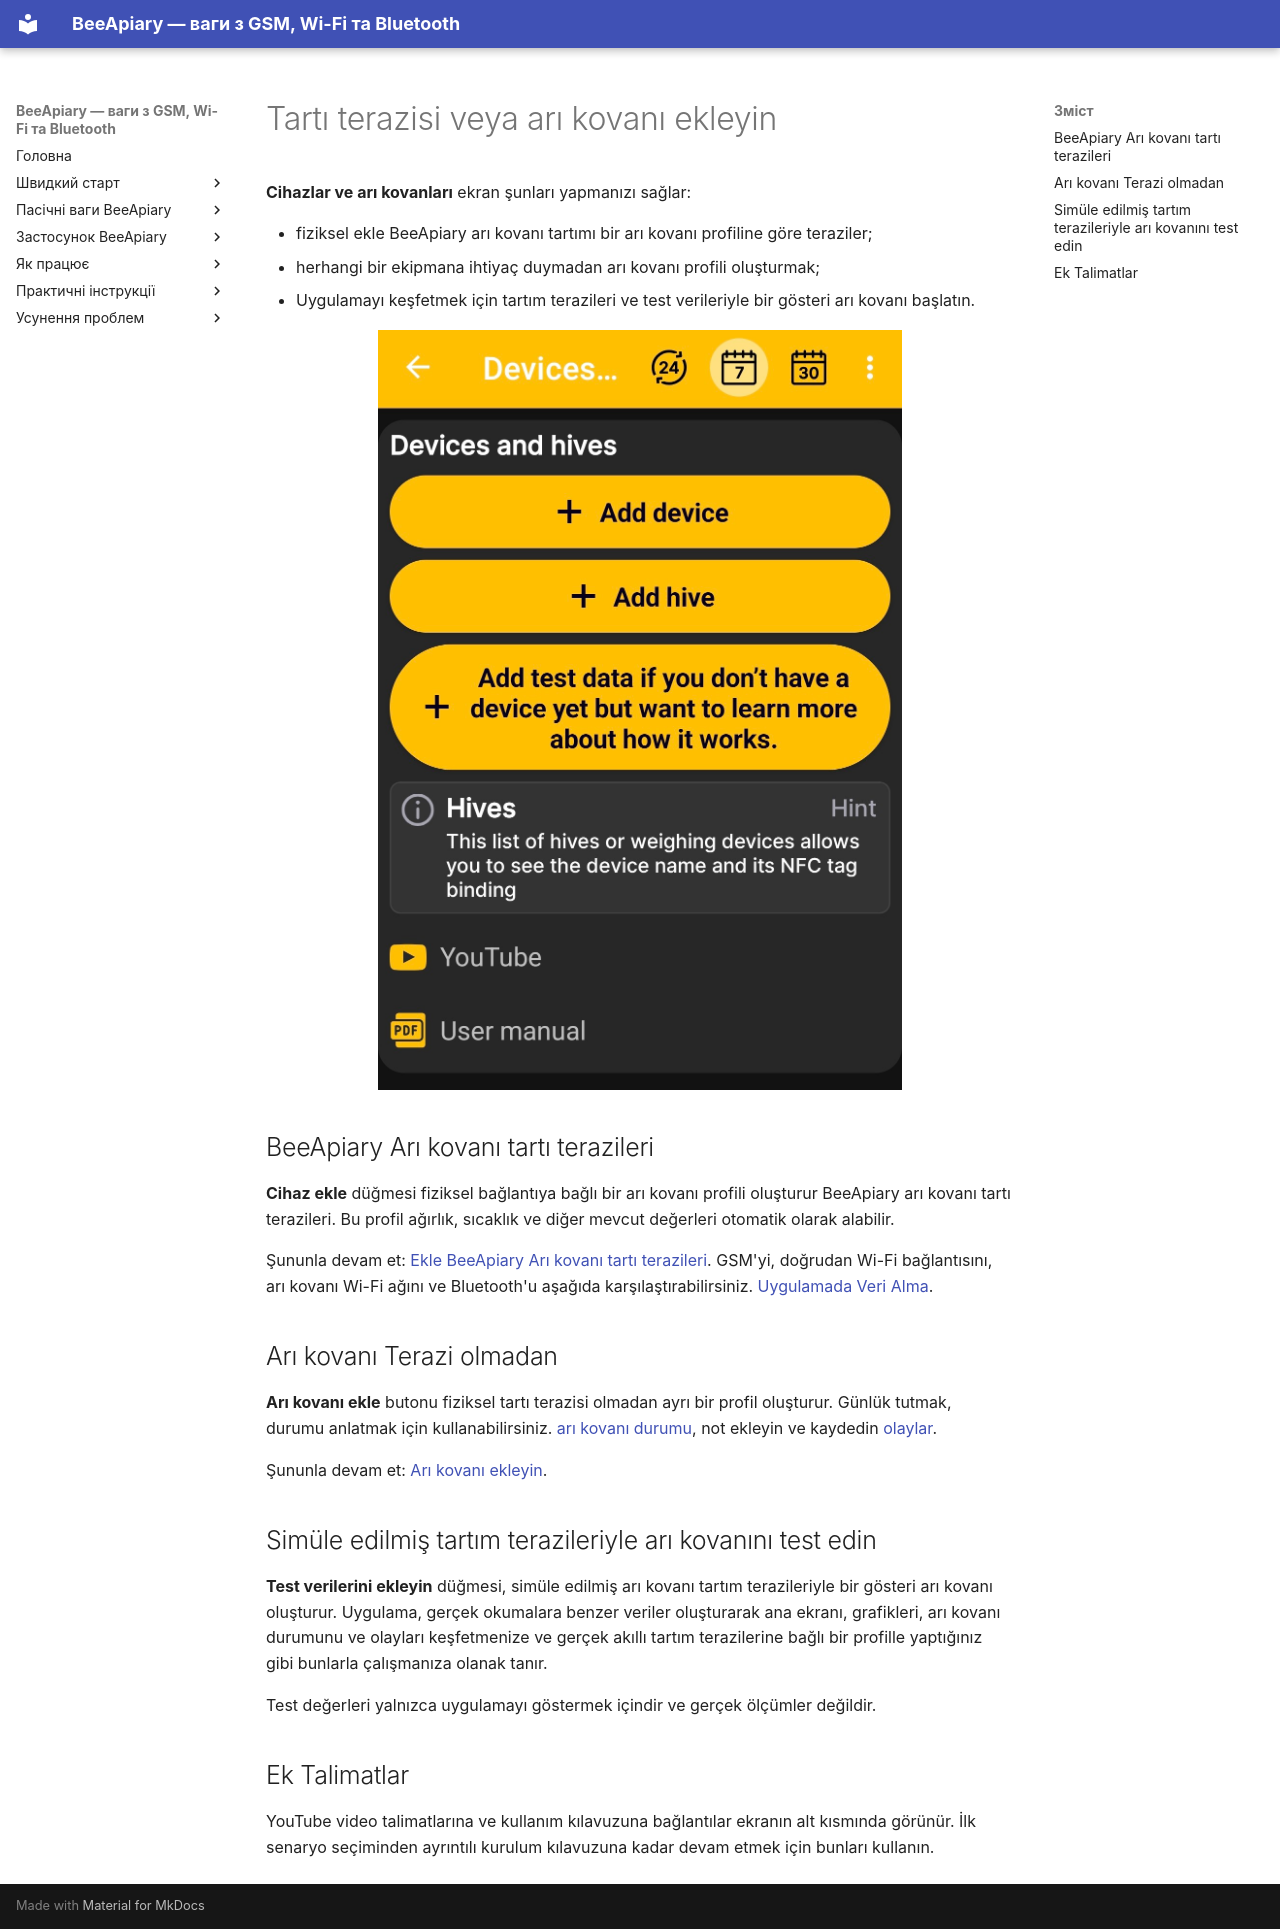

repository: Ivan-Bdgilko/BeeApiary_Docs · page: tr/app/add-device-or-hive/index.html · generator: mkdocs

# Tartı terazisi veya arı kovanı ekleyin

 **Cihazlar ve arı kovanları** ekran şunları yapmanızı sağlar:

- fiziksel ekle BeeApiary arı kovanı tartımı bir arı kovanı profiline göre teraziler;
- herhangi bir ekipmana ihtiyaç duymadan arı kovanı profili oluşturmak;
- Uygulamayı keşfetmek için tartım terazileri ve test verileriyle bir gösteri arı kovanı başlatın.

![Ekleme seçenekleri BeeApiary tartım terazisi, arı kovanı veya test verileri](../../../assets/en/app/add-device-or-hive/add-scales-hive-or-test-data.jpg){ .doc-screenshot }

## BeeApiary Arı kovanı tartı terazileri

 **Cihaz ekle** düğmesi fiziksel bağlantıya bağlı bir arı kovanı profili oluşturur BeeApiary arı kovanı tartı terazileri. Bu profil ağırlık, sıcaklık ve diğer mevcut değerleri otomatik olarak alabilir.

Şununla devam et: [Ekle BeeApiary Arı kovanı tartı terazileri](../add-device.md). GSM'yi, doğrudan Wi-Fi bağlantısını, arı kovanı Wi-Fi ağını ve Bluetooth'u aşağıda karşılaştırabilirsiniz. [Uygulamada Veri Alma](../../system/connectivity.md).

## Arı kovanı Terazi olmadan

 **Arı kovanı ekle** butonu fiziksel tartı terazisi olmadan ayrı bir profil oluşturur. Günlük tutmak, durumu anlatmak için kullanabilirsiniz. [arı kovanı durumu](../hive-state.md), not ekleyin ve kaydedin [olaylar](../events-and-notes.md).

Şununla devam et: [Arı kovanı ekleyin](../add-hive.md).

## Simüle edilmiş tartım terazileriyle arı kovanını test edin

 **Test verilerini ekleyin** düğmesi, simüle edilmiş arı kovanı tartım terazileriyle bir gösteri arı kovanı oluşturur. Uygulama, gerçek okumalara benzer veriler oluşturarak ana ekranı, grafikleri, arı kovanı durumunu ve olayları keşfetmenize ve gerçek akıllı tartım terazilerine bağlı bir profille yaptığınız gibi bunlarla çalışmanıza olanak tanır.

Test değerleri yalnızca uygulamayı göstermek içindir ve gerçek ölçümler değildir.

## Ek Talimatlar

YouTube video talimatlarına ve kullanım kılavuzuna bağlantılar ekranın alt kısmında görünür. İlk senaryo seçiminden ayrıntılı kurulum kılavuzuna kadar devam etmek için bunları kullanın.
